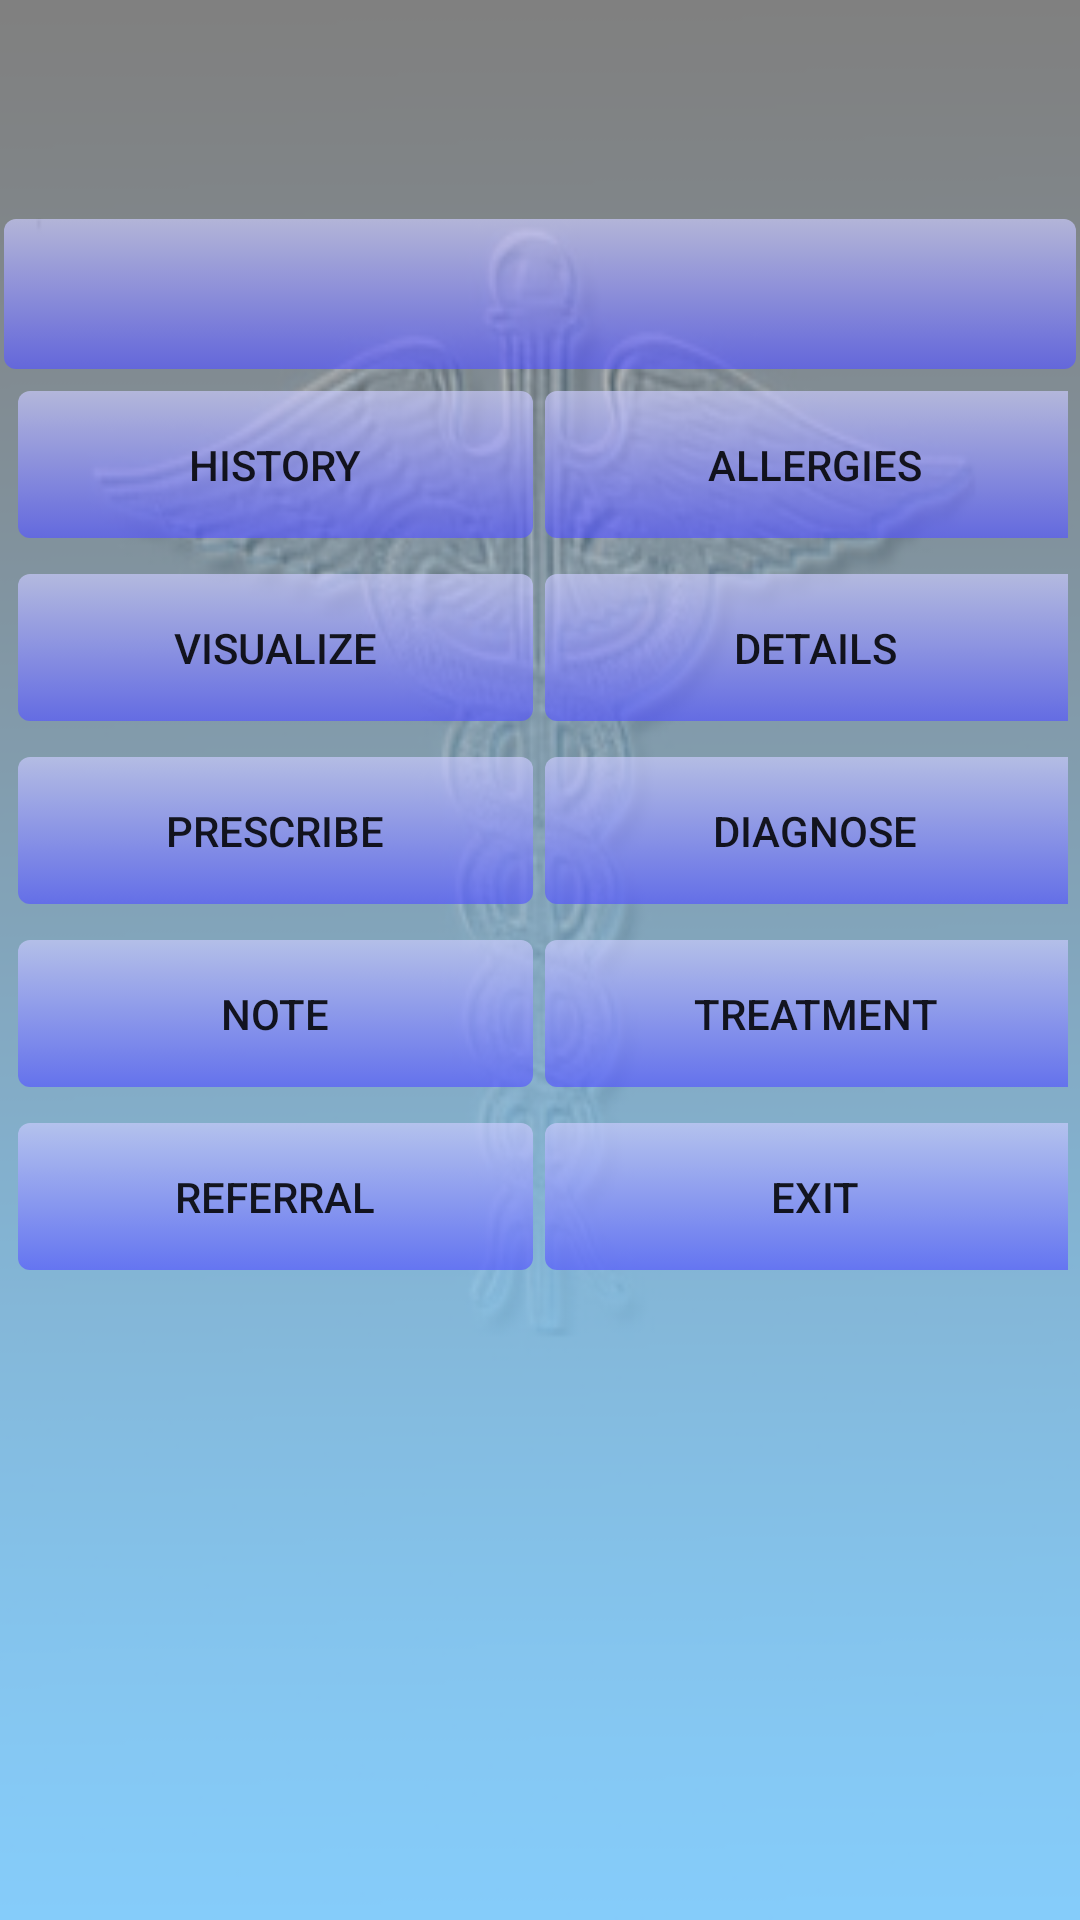

Android layout source for this screen:
<!-- AndroidManifest.xml: fallback theme Theme.MaterialComponents.DayNight.NoActionBar -->
<!-- res/layout/patient.xml -->
<?xml version="1.0" encoding="utf-8"?>

<RelativeLayout xmlns:android="http://schemas.android.com/apk/res/android" 
android:layout_width="fill_parent" 
android:layout_height="fill_parent" 
style="@style/FCPBackground">
	<LinearLayout  android:orientation="vertical" android:padding="0dip"
	    android:gravity="center_horizontal"
	    android:layout_width="fill_parent" android:layout_height="wrap_content">
	    
	    
		<LinearLayout android:orientation="horizontal" 
		android:padding="0dip"
	    android:gravity="center_vertical"  
	    android:layout_width="fill_parent" 
	    android:layout_height="wrap_content"  
	    android:id="@+id/topbar"
	    android:layout_alignParentTop="true">
	        <LinearLayout android:orientation="vertical" android:padding="0dip"
	    android:gravity="center_horizontal"
	    android:layout_width="fill_parent" android:layout_height="wrap_content">
			    <TextView
		           android:id="@+id/name"
		           android:textStyle="bold"
		           android:textAlign="center"
		           android:padding="0dip" 
		           android:textSize="25.0sp"
		           android:layout_width="fill_parent" 
		           android:layout_height="wrap_content"/>
				<TextView
		           android:id="@+id/subtitle"
		           android:textStyle="bold"
		           android:textAlign="center"
		           android:padding="0dip"
		           android:textSize="14.0sp"
		           android:layout_width="fill_parent" 
		           android:layout_height="wrap_content" />
		           <TextView
		           android:id="@+id/complaint"
		           android:textStyle="bold"
		           android:textAlign="center"
		           android:padding="0dip"
		           android:textSize="14.0sp"
		           android:layout_width="fill_parent" 
		           android:layout_height="wrap_content" />
			</LinearLayout>
		</LinearLayout>
		
		<LinearLayout
		android:layout_width="fill_parent" 
		android:layout_height="wrap_content"
		android:padding="4px">
		<Button android:id="@+id/vitals_button" 
		android:layout_width="fill_parent" 
		android:layout_height="50dip" 
		android:background="@drawable/fcp_button_large"/>
		</LinearLayout>
		
		<TableLayout android:orientation="horizontal" android:padding="0dip" android:id="@+id/topnav"
	           	android:gravity="center_vertical"  android:layout_width="fill_parent" android:layout_height="wrap_content" android:stretchColumns="*">
			<TableRow android:layout_height="fill_parent" 
		   android:padding="4dip">
		   		<LinearLayout android:layout_width="wrap_content" android:layout_height="wrap_content" android:padding="2dip">
		   		<Button android:id="@+id/history_button" android:text="@string/history"  android:layout_width="fill_parent" android:layout_height="fill_parent" android:background="@drawable/fcp_button_large"/>
		        </LinearLayout>
		        <LinearLayout android:layout_width="wrap_content" android:layout_height="wrap_content" android:padding="2dip">
		        <Button android:id="@+id/allergies_button" android:text="@string/allergies" android:layout_width="fill_parent"  android:layout_height="fill_parent" android:background="@drawable/fcp_button_large"/>
				</LinearLayout>
		   </TableRow>
		   <TableRow android:layout_height="fill_parent" 
		   android:padding="4dip">
		   		<LinearLayout android:layout_width="wrap_content" android:layout_height="wrap_content" android:padding="2dip">
		   		<Button android:id="@+id/visualize_button" android:text="@string/visualize"  android:layout_width="fill_parent" android:layout_height="fill_parent" android:background="@drawable/fcp_button_large"/>
		        </LinearLayout>
		        <LinearLayout android:layout_width="wrap_content" android:layout_height="wrap_content" android:padding="2dip">
		        <Button android:id="@+id/details" android:text="@string/details" android:layout_width="fill_parent"  android:layout_height="fill_parent" android:background="@drawable/fcp_button_large"/>
				</LinearLayout>	   
		   </TableRow>
			<TableRow android:layout_height="fill_parent" 
		   android:padding="4dip">
		   		<LinearLayout android:layout_width="wrap_content" android:layout_height="wrap_content" android:padding="2dip">
		   		<Button android:id="@+id/prescribe" android:text="@string/prescribe"  android:layout_width="fill_parent" android:layout_height="fill_parent" android:background="@drawable/fcp_button_large"/>
		        </LinearLayout>
		        <LinearLayout android:layout_width="wrap_content" android:layout_height="wrap_content" android:padding="2dip">
		        <Button android:id="@+id/diagnose" android:text="@string/diagnose" android:layout_width="fill_parent"  android:layout_height="fill_parent" android:background="@drawable/fcp_button_large"/>
				</LinearLayout>	   
		   </TableRow>
		   <TableRow android:layout_height="fill_parent"
		   android:padding="4dip">
		   		<LinearLayout android:layout_width="wrap_content" android:layout_height="wrap_content" android:padding="2dip">
		   		<Button android:id="@+id/note" android:text="@string/note"  android:layout_width="fill_parent" android:layout_height="fill_parent" android:background="@drawable/fcp_button_large"/>
		        </LinearLayout>
		        <LinearLayout android:layout_width="wrap_content" android:layout_height="wrap_content" android:padding="2dip">
		        <Button android:id="@+id/treat" android:text="@string/treat"  android:layout_width="fill_parent" android:layout_height="fill_parent" android:background="@drawable/fcp_button_large"/>
				</LinearLayout>		  
		   </TableRow>
		   <TableRow android:layout_height="fill_parent"
		   android:padding="4dip">
		   		<LinearLayout android:layout_width="wrap_content" android:layout_height="wrap_content" android:padding="2dip">
		   		<Button android:id="@+id/refer" android:text="@string/refer"  android:layout_width="fill_parent" android:layout_height="fill_parent" android:background="@drawable/fcp_button_large"/>
		        </LinearLayout>
		        <LinearLayout android:layout_width="wrap_content" android:layout_height="wrap_content" android:padding="2dip">
		        <Button android:id="@+id/exit" android:text="@string/exit"  android:layout_width="fill_parent" android:layout_height="fill_parent" android:background="@drawable/fcp_button_large"/>
		   		</LinearLayout>
		   </TableRow>
	    </TableLayout>
	</LinearLayout>
	
	
	
	

    
 	
	 

</RelativeLayout>
<!-- resources referenced by this layout -->
<resources>
  <!-- drawable fcp_button (drawable) -->
  <?xml version="1.0" encoding="utf-8"?>
  
  <selector xmlns:android="http://schemas.android.com/apk/res/android">
      <item android:state_focused="true" 
      	  android:state_pressed="false" 
      	  android:drawable="@drawable/fcp_button_active" />
      <item android:state_focused="true" 
      	  android:state_pressed="true"
      	  android:drawable="@drawable/fcp_button_down" />
      <item android:state_focused="false" 
      	  android:state_pressed="true"
  	  android:drawable="@drawable/fcp_button_down" />
      <item android:drawable="@drawable/fcp_button_up" />
  </selector>
  <string name="allergies">Allergies</string>
  <string name="details">Details</string>
  <string name="diagnose">Diagnose</string>
  <string name="exit">Exit</string>
  <string name="history">History</string>
  <string name="note">Note</string>
  <string name="prescribe">Prescribe</string>
  <string name="refer">Referral</string>
  <string name="treat">Treatment</string>
  <string name="visualize">Visualize</string>
  <style name="FCPBackground">
          <item name="android:background">@drawable/fcpback</item>
      </style>
  <!-- drawable fcp_button_down (drawable) -->
  <shape xmlns:android="http://schemas.android.com/apk/res/android" type="rectangle">
      <gradient android:startColor="#AA9999FF" android:endColor="#AA0000FF"
              android:angle="270"/>
      <padding android:left="7dp" android:top="7dp"
              android:right="7dp" android:bottom="7dp" />
      <corners android:radius="4dp" />
      <item android:color="@color/black" />
  </shape>
  <!-- drawable fcp_button_up (drawable) -->
  <shape xmlns:android="http://schemas.android.com/apk/res/android" type="rectangle">
      <gradient android:startColor="#AACCCCFF" android:endColor="#AA5555FF"
              android:angle="270"/>
      <padding android:left="7dp" android:top="7dp"
              android:right="7dp" android:bottom="7dp" />
      <corners android:radius="4dp" />
      <item android:color="@color/black" />
  </shape>
  <!-- drawable fcp_button_large_active (drawable) -->
  <shape xmlns:android="http://schemas.android.com/apk/res/android" type="rectangle">
      <gradient android:startColor="#AAFFCCCC" android:endColor="#AAFF5555"
              android:angle="270"/>
      <padding android:left="7dp" android:top="7dp"
              android:right="7dp" android:bottom="7dp" />
      <corners android:radius="4dp" />
      <item android:color="@color/black" />
  </shape>
  <!-- drawable fcp_button_large_down (drawable) -->
  <shape xmlns:android="http://schemas.android.com/apk/res/android" type="rectangle">
      <gradient android:startColor="#AA9999FF" android:endColor="#AA0000FF"
              android:angle="270"/>
      <padding android:left="15dp" android:top="15dp"
              android:right="15dp" android:bottom="15dp" />
      <corners android:radius="4dp" />
      <item android:color="@color/black" />
  </shape>
  <!-- drawable fcp_button_large_up (drawable) -->
  <shape xmlns:android="http://schemas.android.com/apk/res/android" type="rectangle">
      <gradient android:startColor="#AACCCCFF" android:endColor="#AA5555FF"
              android:angle="270"/>
      <padding android:left="15dp" android:top="15dp"
              android:right="15dp" android:bottom="15dp" />
      <corners android:radius="4dp" />
      <item android:color="@color/black" />
  </shape>
  <color name="black">#000000</color>
</resources>
